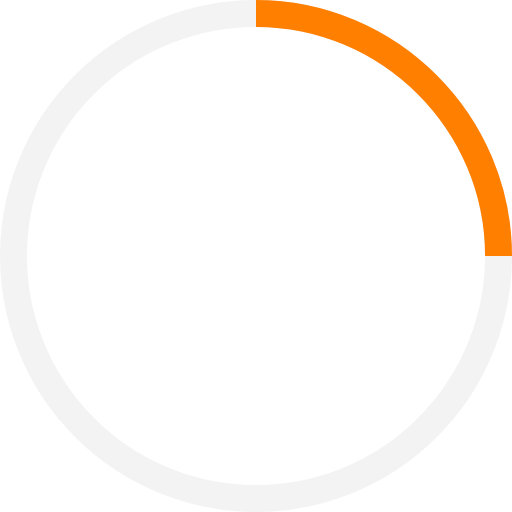
t = 0.00 s
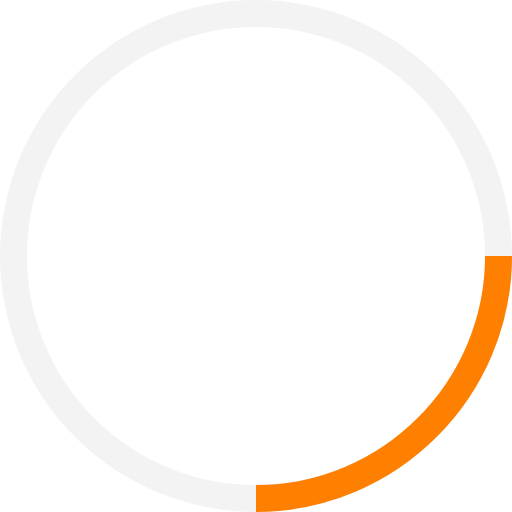
t = 0.13 s
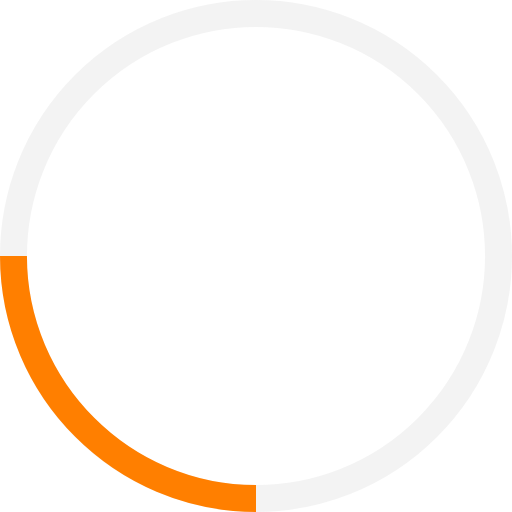
t = 0.25 s
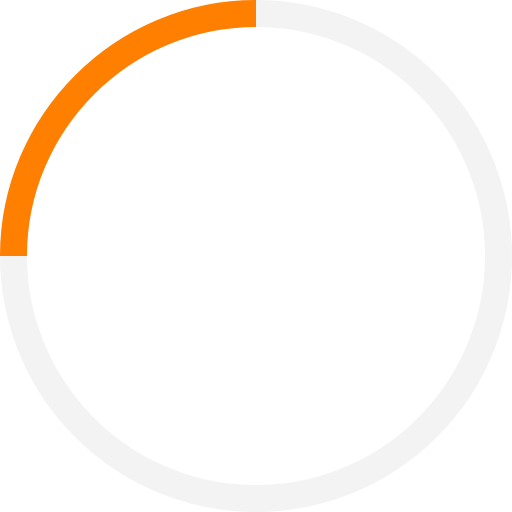
t = 0.38 s

The animated SVG that drew these frames (rendered in a browser with its animation timeline set to each time). Animation: 1 SMIL element (animateTransform=1); one cycle of 0.50 s, repeats indefinitely.

<svg version="1.1" xmlns="http://www.w3.org/2000/svg" x="0px" y="0px" viewBox="0 0 38 38">
    <style>
    .circle { 
        fill: none;
        stroke: #ddd;
        stroke-width: 2;
        stroke-opacity: 0.35;
    }
    .notch { 
        fill: none;
        stroke: #ff7f00;
        stroke-width: 2;
    }
    @media (prefers-color-scheme: dark) {
        .notch {
            stroke: #ff7f00;
        }
    }
    </style>
    <g>
        <g transform="translate(1 1)">
            <circle class="circle" cx="18" cy="18" r="18" />
            <path class="notch" d="M36,18c0-9.9-8.1-18-18-18		">
            <animateTransform
                accumulate="none"
                additive="replace"
                attributeName="transform"
                calcMode="linear"
                dur="0.5"
                fill="remove"
                from="0 18 18"
                repeatCount="indefinite"
                restart="always"
                to="360 18 18"
                type="rotate"
            ></animateTransform>
            </path>
        </g>
    </g>
</svg>
